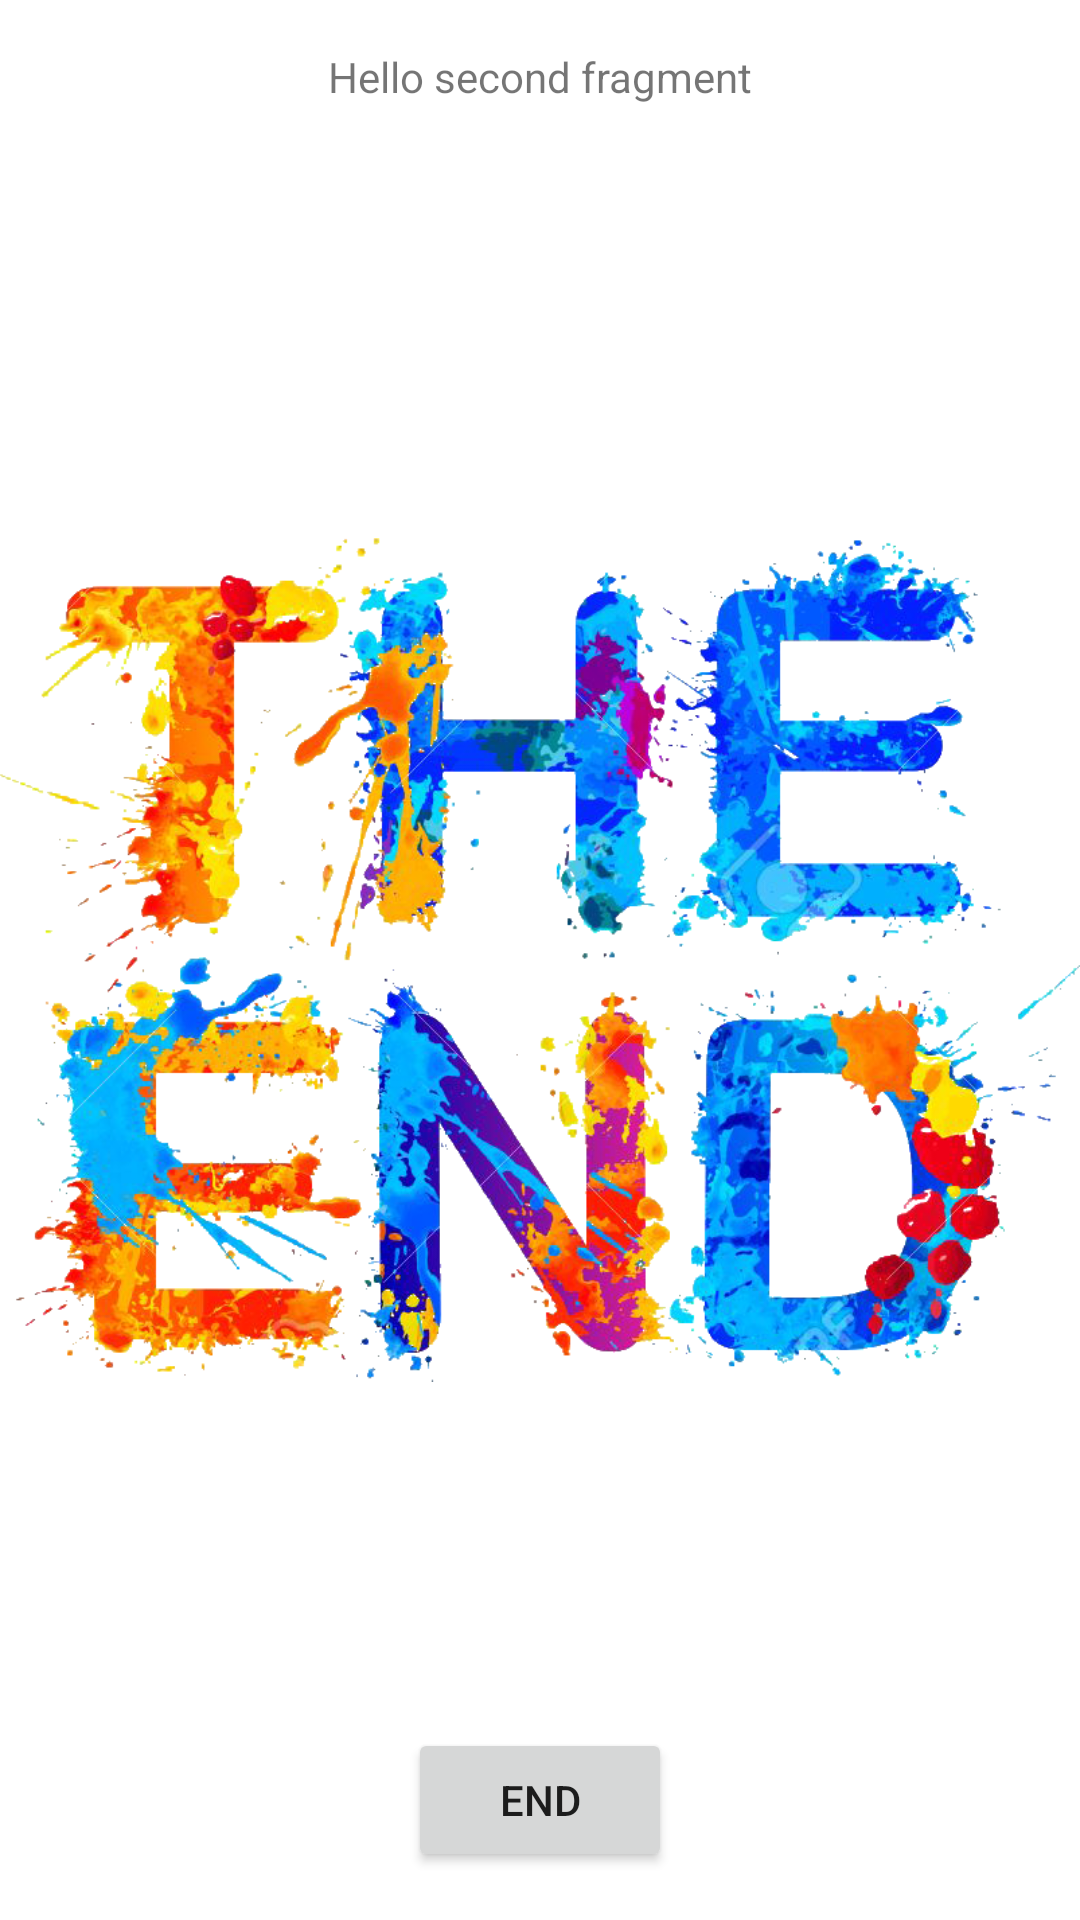

Android layout source for this screen:
<!-- AndroidManifest.xml: application theme Theme.NavigationExample -->
<!-- res/layout/fragment_second.xml -->
<?xml version="1.0" encoding="utf-8"?>
<layout xmlns:android="http://schemas.android.com/apk/res/android"
    xmlns:app="http://schemas.android.com/apk/res-auto"
    xmlns:tools="http://schemas.android.com/tools">

    <androidx.constraintlayout.widget.ConstraintLayout
        android:layout_width="match_parent"
        android:layout_height="match_parent"
        tools:context=".second.SecondFragment">

        <TextView
            android:layout_width="match_parent"
            android:layout_height="wrap_content"
            android:layout_marginTop="16dp"
            android:gravity="center"
            android:text="@string/hello_second_fragment"
            app:layout_constraintEnd_toEndOf="parent"
            app:layout_constraintStart_toStartOf="parent"
            app:layout_constraintTop_toTopOf="parent" />

        <ImageView
            android:id="@+id/iv_one_first_fragment"
            android:layout_width="match_parent"
            android:layout_height="300dp"
            android:contentDescription="@string/imageview_second"
            android:src="@drawable/img_two"
            app:layout_constraintBottom_toBottomOf="parent"
            app:layout_constraintEnd_toEndOf="parent"
            app:layout_constraintStart_toStartOf="parent"
            app:layout_constraintTop_toTopOf="parent" />

        <TextView
            android:id="@+id/tv_username_second_fragment"
            style="@style/TextAppearance.AppCompat.Title"
            android:layout_width="wrap_content"
            android:layout_height="wrap_content"
            app:layout_constraintBottom_toTopOf="@id/btn_end_second_fragment"
            app:layout_constraintEnd_toEndOf="parent"
            app:layout_constraintStart_toStartOf="parent"
            app:layout_constraintTop_toBottomOf="@+id/iv_one_first_fragment"
            tools:text="Mahdi" />

        <Button
            android:id="@+id/btn_end_second_fragment"
            android:layout_width="wrap_content"
            android:layout_height="wrap_content"
            android:layout_marginBottom="16dp"
            android:text="@string/end"
            app:layout_constraintBottom_toBottomOf="parent"
            app:layout_constraintEnd_toEndOf="parent"
            app:layout_constraintStart_toStartOf="parent" />

    </androidx.constraintlayout.widget.ConstraintLayout>
</layout>
<!-- resources referenced by this layout -->
<resources>
  <!-- drawable img_two: png bitmap (drawable-v24, 705860 bytes) -->
  <string name="end">End</string>
  <string name="hello_second_fragment">Hello second fragment</string>
  <string name="imageview_second">ImageView Second</string>
  <style name="Theme.NavigationExample" parent="Theme.MaterialComponents.DayNight.DarkActionBar">
          
          <item name="colorPrimary">@color/purple_500</item>
          <item name="colorPrimaryVariant">@color/purple_700</item>
          <item name="colorOnPrimary">@color/white</item>
          
          <item name="colorSecondary">@color/teal_200</item>
          <item name="colorSecondaryVariant">@color/teal_700</item>
          <item name="colorOnSecondary">@color/black</item>
          
          <item name="android:statusBarColor" tools:targetApi="l">?attr/colorPrimaryVariant</item>
          
      </style>
  <!-- not gathered from this repository: default colours our renderer supplied (Android Studio template values) -->
  <color name="purple_500">#FF6200EE</color>
  <color name="purple_700">#FF3700B3</color>
  <color name="teal_200">#FF03DAC5</color>
  <color name="teal_700">#FF018786</color>
  <color name="black">#FF000000</color>
  <color name="white">#FFFFFFFF</color>
</resources>
